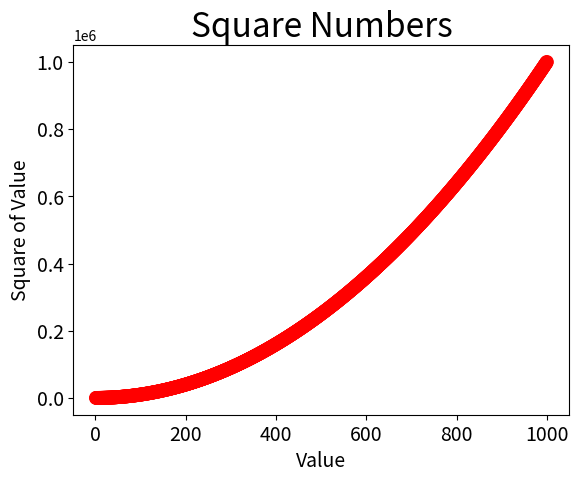

Write the Python code that produced this figure.
import matplotlib.pyplot as plt

plt.title("Square Numbers", fontsize=24)
plt.xlabel("Value", fontsize=14)
plt.ylabel("Square of Value", fontsize=14)
plt.tick_params(axis='both', which='major', labelsize=14)

x_values = list(range(1,1001))
y_values = [x**2 for x in x_values]
plt.scatter(x_values, y_values,c='red' ,edgecolor='none' , s=100)
plt.savefig('squares_plot.png', bbox_inches='tight')
plt.show()
